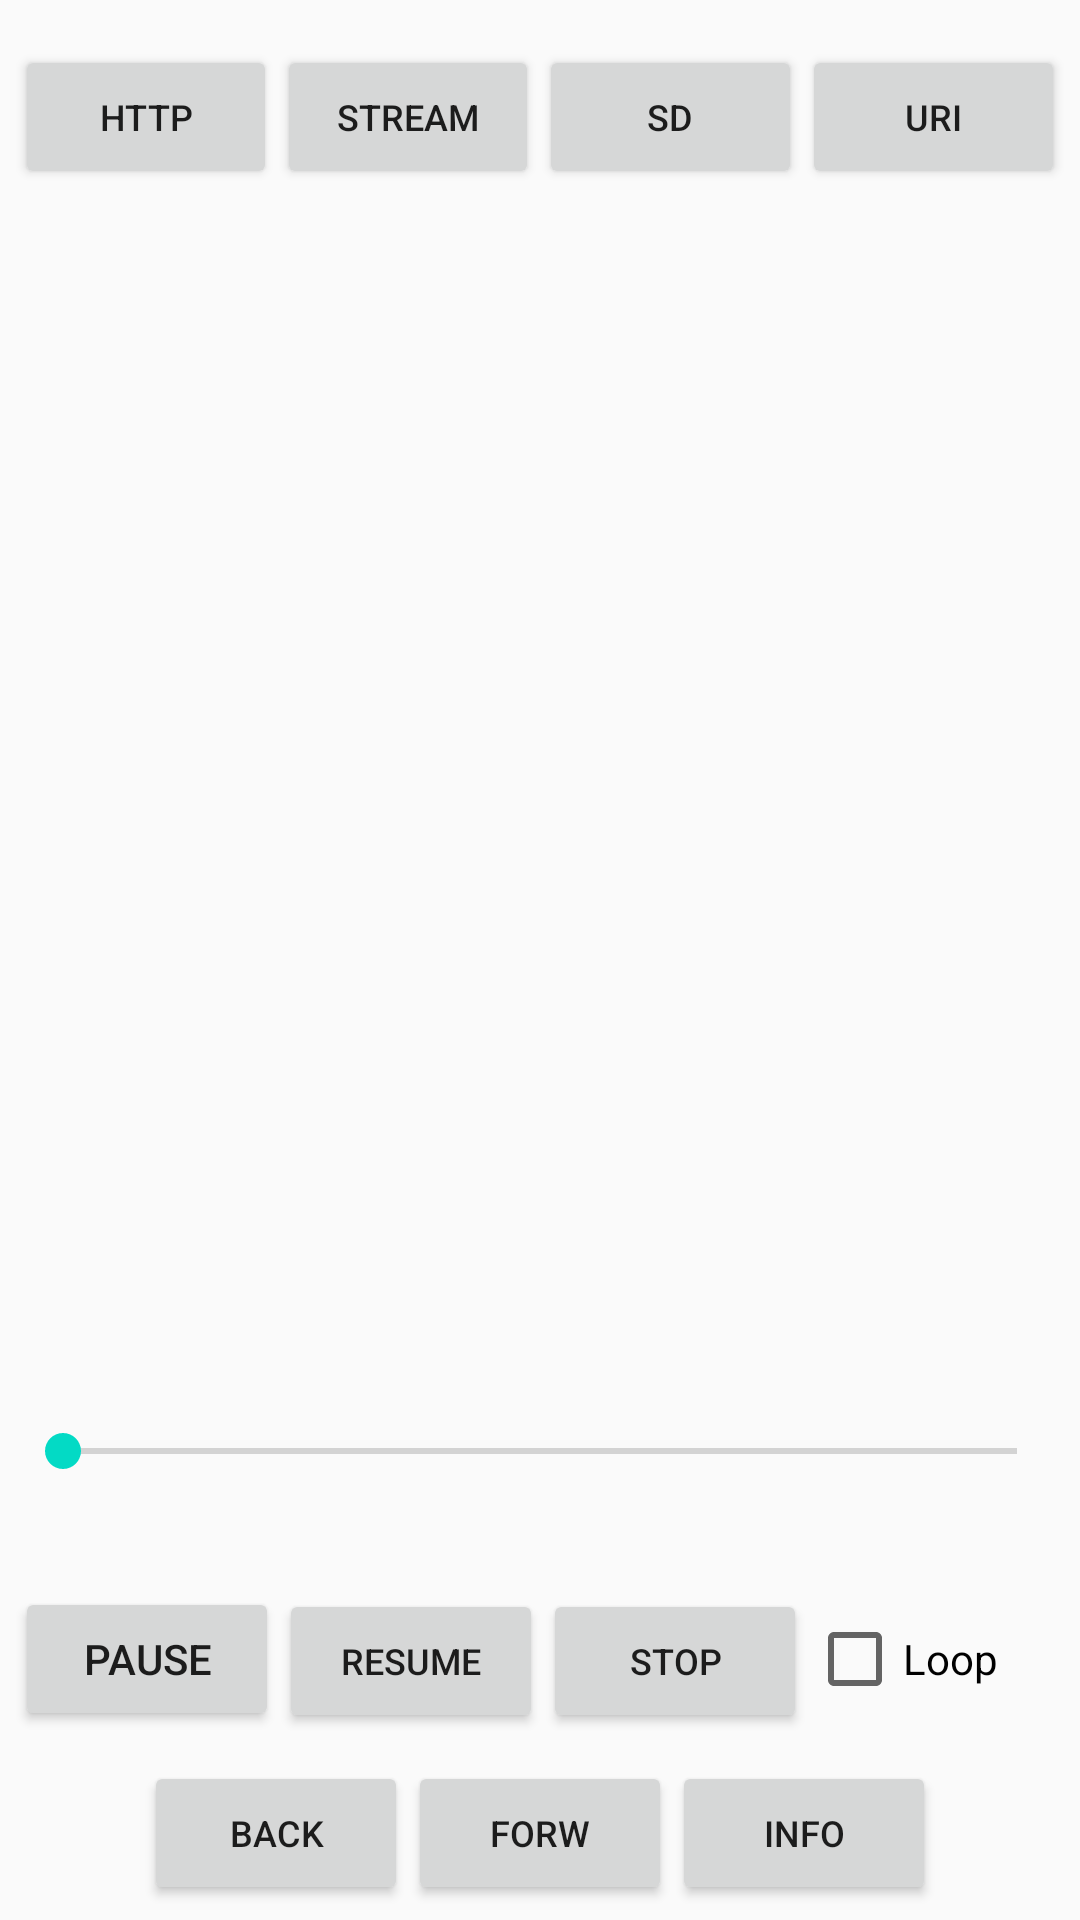

Write the Android layout XML for this screen, with the resource values it uses.
<!-- AndroidManifest.xml: application theme AppTheme -->
<!-- res/layout/activity_main.xml -->
<?xml version="1.0" encoding="utf-8"?>
<RelativeLayout
    xmlns:tools="http://schemas.android.com/tools"
    xmlns:android="http://schemas.android.com/apk/res/android"
    android:layout_width="match_parent"
    android:layout_height="match_parent"
    android:padding="5dp"
    tools:context="com.arseny.audioplayer.MainActivity">
    <LinearLayout
        android:id="@+id/linearLayout1"
        android:layout_width="wrap_content"
        android:layout_height="wrap_content"
        android:layout_alignParentTop="true"
        android:layout_marginTop="10dp">
        <Button
            android:id="@+id/btnStartHttp"
            android:layout_width="0dp"
            android:layout_height="wrap_content"
            android:layout_weight="1"
            android:onClick="onClickStart"
            android:text="@string/http"
            android:textSize="12sp">
        </Button>
        <Button
            android:id="@+id/btnStartStream"
            android:layout_width="0dp"
            android:layout_height="wrap_content"
            android:layout_weight="1"
            android:onClick="onClickStart"
            android:text="@string/stream"
            android:textSize="12sp">
        </Button>
        <Button
            android:id="@+id/btnStartSD"
            android:layout_width="0dp"
            android:layout_height="wrap_content"
            android:layout_weight="1"
            android:onClick="onClickStart"
            android:text="@string/sd"
            android:textSize="12sp">
        </Button>
        <Button
            android:id="@+id/btnStartUri"
            android:layout_width="0dp"
            android:layout_height="wrap_content"
            android:layout_weight="1"
            android:onClick="onClickStart"
            android:text="@string/uri"
            android:textSize="12sp">
        </Button>
    </LinearLayout>

    <ListView
        android:id="@id/android:list"
        android:layout_width="fill_parent"
        android:layout_height="fill_parent"
        android:layout_above="@+id/linearLayoutFoot"
        android:layout_below="@+id/linearLayout1"
        android:drawSelectorOnTop="true" />

    <LinearLayout
        android:id="@+id/linearLayoutFoot"
        android:layout_width="match_parent"
        android:layout_height="wrap_content"
        android:layout_alignParentBottom="true"
        android:orientation="vertical">

        <LinearLayout
            android:layout_width="match_parent"
            android:layout_height="wrap_content"
            android:orientation="horizontal">

            <TextView
                android:id="@+id/startTime"
                android:layout_width="wrap_content"
                android:layout_height="wrap_content"
                android:textAppearance="?android:attr/textAppearanceMedium"
                android:layout_above="@+id/seekBar"
                android:layout_gravity="left"
                android:gravity="left" />
            <SeekBar
                android:layout_width="match_parent"
                android:layout_height="wrap_content"
                android:left="@+id/startTime"
                android:layout_toLeftOf="@+id/startTime"
                android:right="@+id/endTime"
                android:layout_toStartOf="@+id/endTime"
                android:id="@+id/seekBar"
                tools:ignore="ObsoleteLayoutParam" />
            <TextView
                android:id="@+id/endTime"
                android:layout_width="wrap_content"
                android:layout_height="wrap_content"
                android:textAppearance="?android:attr/textAppearanceMedium"
                android:layout_alignBaseline="@+id/startTime"
                android:layout_alignBottom="@+id/startTime"
                android:layout_gravity="right"
                android:gravity="right" />

        </LinearLayout>

        <LinearLayout
            android:id="@+id/linearLayout2"
            android:layout_width="wrap_content"
            android:layout_height="wrap_content"
            android:layout_marginTop="30dp">
            <Button
                android:id="@+id/btnPause"
                android:layout_width="wrap_content"
                android:layout_height="wrap_content"
                android:layout_weight="1"
                android:onClick="onClick"
                android:text="@string/pause">
            </Button>
            <Button
            android:id="@+id/btnResume"
            android:layout_width="0dp"
            android:layout_height="wrap_content"
            android:layout_weight="1"
            android:onClick="onClick"
            android:text="@string/resume"
            android:textSize="12sp">
            </Button>
            <Button
            android:id="@+id/btnStop"
            android:layout_width="0dp"
            android:layout_height="wrap_content"
            android:layout_weight="1"
            android:onClick="onClick"
            android:text="@string/stop"
            android:textSize="12sp">
            </Button>
            <CheckBox
            android:id="@+id/chbLoop"
            android:layout_width="wrap_content"
            android:layout_height="wrap_content"
            android:text="@string/loop">
            </CheckBox>
        </LinearLayout>
        <LinearLayout
            android:id="@+id/linearLayout3"
            android:layout_width="wrap_content"
            android:layout_height="wrap_content"
            android:layout_marginTop="10dp"
            android:layout_gravity="bottom|center"
            android:orientation="horizontal">
            <Button
            android:id="@+id/btnBackward"
            android:layout_width="0dp"
            android:layout_height="wrap_content"
            android:layout_weight="1"
            android:onClick="onClick"
            android:text="@string/backward"
            android:textSize="12sp">
            </Button>
            <Button
            android:id="@+id/btnForward"
            android:layout_width="0dp"
            android:layout_height="wrap_content"
            android:layout_weight="1"
            android:onClick="onClick"
            android:text="@string/forward"
            android:textSize="12sp">
            </Button>
            <Button
            android:id="@+id/btnInfo"
            android:layout_width="0dp"
            android:layout_height="wrap_content"
            android:layout_weight="1"
            android:onClick="onClick"
            android:text="@string/info"
            android:textSize="12sp">
            </Button>
        </LinearLayout>
    </LinearLayout>
</RelativeLayout>
<!-- resources referenced by this layout -->
<resources>
  <string name="backward">Back</string>
  <string name="forward">Forw</string>
  <string name="http">HTTP</string>
  <string name="info">Info</string>
  <string name="loop">Loop</string>
  <string name="pause">Pause</string>
  <string name="resume">Resume</string>
  <string name="sd">SD</string>
  <string name="stop">Stop</string>
  <string name="stream">Stream</string>
  <string name="uri">Uri</string>
  <style name="AppTheme" parent="Theme.AppCompat.Light.DarkActionBar">
          
          <item name="colorPrimary">@color/colorPrimary</item>
          <item name="colorPrimaryDark">@color/colorPrimaryDark</item>
          <item name="colorAccent">@color/colorAccent</item>
      </style>
  <!-- not gathered from this repository: default colours our renderer supplied (Android Studio template values) -->
  <color name="colorPrimary">#FF6200EE</color>
  <color name="colorPrimaryDark">#FF3700B3</color>
  <color name="colorAccent">#FF03DAC5</color>
</resources>
